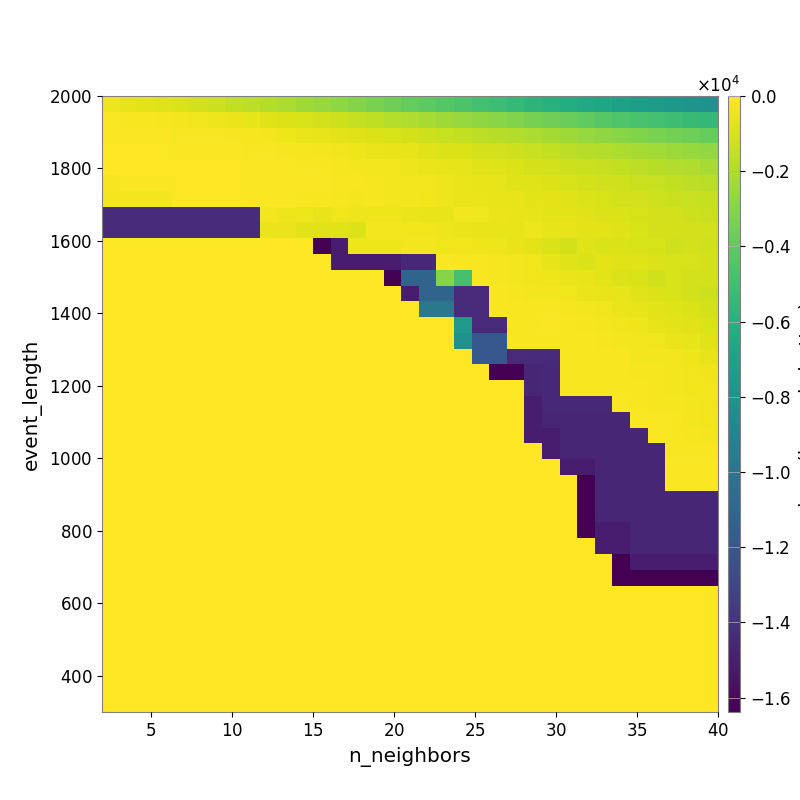

Values plotted in this chart, from the file beside it:
-4.206632347961378287e+02, -5.226797714322104866e+02, -6.484551179307853772e+02, -7.719379516450428582e+02, -9.461879838127980520e+02, -1.095111126947607545e+03, -1.270928848173150300e+03, -1.493876965207118928e+03, -1.662184841980270676e+03, -1.908490701694594236e+03, -2.092949649342577686e+03, -2.306593245225404644e+03, -2.538466216454905862e+03, -2.807528019257135384e+03, -3.065000827004346320e+03, -3.314299081307955021e+03, -3.577559511586945973e+03, -3.873759481515332936e+03, -4.070583424322270730e+03, -4.312779679886531994e+03, -4.581642954605295927e+03, -4.846749980459663675e+03, -5.109105849638289328e+03, -5.414892547436078530e+03
-1.265786793707302564e+02, -1.578014245537994213e+02, -1.834002495839223741e+02, -2.148959843578151379e+02, -2.627220260124228162e+02, -3.433767653839304899e+02, -4.187692235826229421e+02, -5.066212815944262502e+02, -6.037593098037295931e+02, -7.315905959249265607e+02, -8.406099644570269902e+02, -9.685777804878696315e+02, -1.132623688489778033e+03, -1.274525826729445498e+03, -1.408996912658601332e+03, -1.573140055429458243e+03, -1.809019986281622550e+03, -1.968719155941898634e+03, -2.160263713226702293e+03, -2.356818509160485519e+03, -2.531404022735277977e+03, -2.746201162695265339e+03, -2.938060696519627072e+03, -3.111831649779158852e+03
-8.067424246629727236e+01, -8.982222298875467459e+01, -9.829391809323327323e+01, -1.154560690749193839e+02, -1.318109570729810116e+02, -1.577354918928460847e+02, -1.912968209267599775e+02, -2.210527422268607722e+02, -2.519721858516173540e+02, -3.172323229216460732e+02, -3.991964229423008987e+02, -4.736709724391767509e+02, -5.270047335533896558e+02, -6.499729844990621359e+02, -7.451564547598583204e+02, -8.357895278097913661e+02, -9.682807916221214555e+02, -1.078040545323151719e+03, -1.251989674553972463e+03, -1.350944175960884650e+03, -1.483117346259293754e+03, -1.617840622465723754e+03, -1.754859559865664551e+03, -1.898751438541330572e+03
-5.950211043152899748e+01, -5.950211043152899748e+01, -6.205226827979312532e+01, -6.359730312203379299e+01, -7.295119745602580963e+01, -7.629573650459427370e+01, -9.253849577833470619e+01, -1.124322146341851578e+02, -1.380792981226992993e+02, -1.491635198106646101e+02, -2.020144373740850483e+02, -2.497006615000115062e+02, -2.952003984284310718e+02, -3.680101509951439880e+02, -4.324577865727241033e+02, -4.834420248903294350e+02, -5.549385352024469285e+02, -6.169568135406786951e+02, -7.454241957306384165e+02, -8.535884507700194490e+02, -9.491551301759669741e+02, -1.045218833052381797e+03, -1.138956054691359441e+03, -1.253594507185691555e+03
-3.660752274863664724e+01, -4.611085508498287311e+01, -4.611085508498287311e+01, -4.611085508498287311e+01, -5.071850654954430127e+01, -5.445274747709765251e+01, -5.859812823255959557e+01, -6.317662503616790559e+01, -8.565165937173151178e+01, -9.237779524655647378e+01, -1.113390050686077473e+02, -1.312513542082815832e+02, -1.601601455835770480e+02, -2.000742587180722580e+02, -2.586654783556543293e+02, -3.196176104535871332e+02, -3.650664591421972887e+02, -4.407945140321078270e+02, -4.988179721979966530e+02, -5.659305665407895276e+02, -6.329280012294270819e+02, -7.150538409375024003e+02, -8.052341781224367878e+02, -9.135543668261772154e+02
-2.456365466629413277e+02, -6.869693326403762512e+01, -6.869693326403762512e+01, -6.869693326403762512e+01, -4.714687481349309195e+01, -4.828347590125318334e+01, -5.643074361118610938e+01, -6.075962956066243237e+01, -6.619255406944901665e+01, -7.927938597825092870e+01, -9.255210657505685390e+01, -1.114377998764435773e+02, -1.066052849452777167e+02, -1.511165268693441135e+02, -1.886948726831064675e+02, -2.291471591646646573e+02, -2.705164770899614837e+02, -3.273479196237968836e+02, -3.785155314900366648e+02, -4.406201304909752139e+02, -5.024814670563309846e+02, -5.578136277050749641e+02, -6.081086526386568494e+02, -7.252955976422192634e+02
-2.595398017535348458e+02, -2.595398017535348458e+02, -2.595398017535348458e+02, -2.595398017535348458e+02, -5.313412312677215965e+01, -5.313412312677215965e+01, -5.995853732539544012e+01, -5.995853732539544012e+01, -6.481865801754513257e+01, -8.843205981740774746e+01, -9.731124974521519277e+01, -1.302657568363590315e+02, -1.555321366231465561e+02, -2.025381379631420771e+02, -2.899268394567225187e+02, -2.157679771208026978e+02, -2.772311335984887819e+02, -3.014211696623656280e+02, -3.796220661052813625e+02, -4.311600855215658612e+02, -4.564627174571280079e+02, -5.014967901887296762e+02, -5.307337496985385314e+02, -5.557112664278871534e+02
-1.433552465820312500e+04, -1.433552465820312500e+04, -1.433552465820312500e+04, -1.433552465820312500e+04, -1.433552465820312500e+04, -1.433552465820312500e+04, -1.433552465820312500e+04, -1.433552465820312500e+04, -1.433552465820312500e+04, -2.922627071985762655e+02, -4.406892454195051414e+02, -4.406892454195051414e+02, -5.517439328499139037e+02, -3.752351426450137524e+02, -4.259457509918453866e+02, -3.870649461449147566e+02, -4.262176219743388401e+02, -4.557391693854108894e+02, -5.515857859814167341e+02, -5.965812823283438320e+02, -3.130058770443742446e+02, -3.803264866145313476e+02, -4.710287817357629478e+02, -5.543435602767112869e+02
-1.433552465820312500e+04, -1.433552465820312500e+04, -1.433552465820312500e+04, -1.433552465820312500e+04, -1.433552465820312500e+04, -1.433552465820312500e+04, -1.433552465820312500e+04, -1.433552465820312500e+04, -1.433552465820312500e+04, -4.559579896646800421e+02, -4.559579896646800421e+02, -7.310191202610852770e+02, -7.310191202610852770e+02, -8.314604852088482403e+02, -8.892455411817377353e+02, -2.629855211772135135e+02, -2.744599711701436036e+02, -3.558846060877526725e+02, -3.722167518148746694e+02, -4.268382461987948773e+02, -4.866483221456836077e+02, -5.151347547723406706e+02, -6.192011825891788703e+02, -5.361538552073963046e+02
0.000000000000000000e+00, 0.000000000000000000e+00, 0.000000000000000000e+00, 0.000000000000000000e+00, 0.000000000000000000e+00, 0.000000000000000000e+00, 0.000000000000000000e+00, 0.000000000000000000e+00, 0.000000000000000000e+00, 0.000000000000000000e+00, 0.000000000000000000e+00, 0.000000000000000000e+00, -1.638352185058593750e+04, -1.504918670817547172e+04, -4.343611041473690193e+02, -4.343611041473690193e+02, -4.190007832788638780e+02, -2.684846603990359881e+02, -2.687844780332491155e+02, -3.233933888410205100e+02, -3.534735501524287429e+02, -3.987701737087090237e+02, -4.386410164814156474e+02, -5.204503711807552691e+02
0.000000000000000000e+00, 0.000000000000000000e+00, 0.000000000000000000e+00, 0.000000000000000000e+00, 0.000000000000000000e+00, 0.000000000000000000e+00, 0.000000000000000000e+00, 0.000000000000000000e+00, 0.000000000000000000e+00, 0.000000000000000000e+00, 0.000000000000000000e+00, 0.000000000000000000e+00, 0.000000000000000000e+00, -1.504918670817547172e+04, -1.504918670817547172e+04, -1.504918670817547172e+04, -1.504918670817547172e+04, -1.448106885135674202e+04, -1.448106885135674202e+04, -1.226645582550343931e+02, -1.618977528665259058e+02, -1.882275895695050281e+02, -2.375193125849621936e+02, -2.693260225733308744e+02
0.000000000000000000e+00, 0.000000000000000000e+00, 0.000000000000000000e+00, 0.000000000000000000e+00, 0.000000000000000000e+00, 0.000000000000000000e+00, 0.000000000000000000e+00, 0.000000000000000000e+00, 0.000000000000000000e+00, 0.000000000000000000e+00, 0.000000000000000000e+00, 0.000000000000000000e+00, 0.000000000000000000e+00, 0.000000000000000000e+00, 0.000000000000000000e+00, 0.000000000000000000e+00, -1.638352160644531250e+04, -1.107712775919870546e+04, -1.107712775919870546e+04, -2.998343041650516625e+03, -4.789060912331334293e+03, -1.855116559013929987e+02, -2.462358324053844285e+02, -2.753401047643855009e+02
0.000000000000000000e+00, 0.000000000000000000e+00, 0.000000000000000000e+00, 0.000000000000000000e+00, 0.000000000000000000e+00, 0.000000000000000000e+00, 0.000000000000000000e+00, 0.000000000000000000e+00, 0.000000000000000000e+00, 0.000000000000000000e+00, 0.000000000000000000e+00, 0.000000000000000000e+00, 0.000000000000000000e+00, 0.000000000000000000e+00, 0.000000000000000000e+00, 0.000000000000000000e+00, 0.000000000000000000e+00, -1.504918670817547172e+04, -1.107712775919870546e+04, -1.107712775919870546e+04, -1.438975396625582835e+04, -1.438975396625582835e+04, -1.556996311853918655e+02, -2.224255544907282172e+02
0.000000000000000000e+00, 0.000000000000000000e+00, 0.000000000000000000e+00, 0.000000000000000000e+00, 0.000000000000000000e+00, 0.000000000000000000e+00, 0.000000000000000000e+00, 0.000000000000000000e+00, 0.000000000000000000e+00, 0.000000000000000000e+00, 0.000000000000000000e+00, 0.000000000000000000e+00, 0.000000000000000000e+00, 0.000000000000000000e+00, 0.000000000000000000e+00, 0.000000000000000000e+00, 0.000000000000000000e+00, 0.000000000000000000e+00, -9.851840140328122288e+03, -9.851840140328122288e+03, -1.438975396625582835e+04, -1.438975396625582835e+04, -1.632430549151019363e+02, -1.561167046616269545e+02
0.000000000000000000e+00, 0.000000000000000000e+00, 0.000000000000000000e+00, 0.000000000000000000e+00, 0.000000000000000000e+00, 0.000000000000000000e+00, 0.000000000000000000e+00, 0.000000000000000000e+00, 0.000000000000000000e+00, 0.000000000000000000e+00, 0.000000000000000000e+00, 0.000000000000000000e+00, 0.000000000000000000e+00, 0.000000000000000000e+00, 0.000000000000000000e+00, 0.000000000000000000e+00, 0.000000000000000000e+00, 0.000000000000000000e+00, 0.000000000000000000e+00, 0.000000000000000000e+00, -7.524354218345548361e+03, -1.438975396625582835e+04, -1.438975396625582835e+04, -1.632430549151019363e+02
0.000000000000000000e+00, 0.000000000000000000e+00, 0.000000000000000000e+00, 0.000000000000000000e+00, 0.000000000000000000e+00, 0.000000000000000000e+00, 0.000000000000000000e+00, 0.000000000000000000e+00, 0.000000000000000000e+00, 0.000000000000000000e+00, 0.000000000000000000e+00, 0.000000000000000000e+00, 0.000000000000000000e+00, 0.000000000000000000e+00, 0.000000000000000000e+00, 0.000000000000000000e+00, 0.000000000000000000e+00, 0.000000000000000000e+00, 0.000000000000000000e+00, 0.000000000000000000e+00, -8.191521484375000000e+03, -1.190327990800605767e+04, -1.190327990800605767e+04, -1.632430549151019363e+02
0.000000000000000000e+00, 0.000000000000000000e+00, 0.000000000000000000e+00, 0.000000000000000000e+00, 0.000000000000000000e+00, 0.000000000000000000e+00, 0.000000000000000000e+00, 0.000000000000000000e+00, 0.000000000000000000e+00, 0.000000000000000000e+00, 0.000000000000000000e+00, 0.000000000000000000e+00, 0.000000000000000000e+00, 0.000000000000000000e+00, 0.000000000000000000e+00, 0.000000000000000000e+00, 0.000000000000000000e+00, 0.000000000000000000e+00, 0.000000000000000000e+00, 0.000000000000000000e+00, 0.000000000000000000e+00, -1.190327990800605767e+04, -1.190327990800605767e+04, -1.438975396625582835e+04
0.000000000000000000e+00, 0.000000000000000000e+00, 0.000000000000000000e+00, 0.000000000000000000e+00, 0.000000000000000000e+00, 0.000000000000000000e+00, 0.000000000000000000e+00, 0.000000000000000000e+00, 0.000000000000000000e+00, 0.000000000000000000e+00, 0.000000000000000000e+00, 0.000000000000000000e+00, 0.000000000000000000e+00, 0.000000000000000000e+00, 0.000000000000000000e+00, 0.000000000000000000e+00, 0.000000000000000000e+00, 0.000000000000000000e+00, 0.000000000000000000e+00, 0.000000000000000000e+00, 0.000000000000000000e+00, 0.000000000000000000e+00, -1.638352136230468750e+04, -1.638352136230468750e+04
0.000000000000000000e+00, 0.000000000000000000e+00, 0.000000000000000000e+00, 0.000000000000000000e+00, 0.000000000000000000e+00, 0.000000000000000000e+00, 0.000000000000000000e+00, 0.000000000000000000e+00, 0.000000000000000000e+00, 0.000000000000000000e+00, 0.000000000000000000e+00, 0.000000000000000000e+00, 0.000000000000000000e+00, 0.000000000000000000e+00, 0.000000000000000000e+00, 0.000000000000000000e+00, 0.000000000000000000e+00, 0.000000000000000000e+00, 0.000000000000000000e+00, 0.000000000000000000e+00, 0.000000000000000000e+00, 0.000000000000000000e+00, 0.000000000000000000e+00, 0.000000000000000000e+00
0.000000000000000000e+00, 0.000000000000000000e+00, 0.000000000000000000e+00, 0.000000000000000000e+00, 0.000000000000000000e+00, 0.000000000000000000e+00, 0.000000000000000000e+00, 0.000000000000000000e+00, 0.000000000000000000e+00, 0.000000000000000000e+00, 0.000000000000000000e+00, 0.000000000000000000e+00, 0.000000000000000000e+00, 0.000000000000000000e+00, 0.000000000000000000e+00, 0.000000000000000000e+00, 0.000000000000000000e+00, 0.000000000000000000e+00, 0.000000000000000000e+00, 0.000000000000000000e+00, 0.000000000000000000e+00, 0.000000000000000000e+00, 0.000000000000000000e+00, 0.000000000000000000e+00
0.000000000000000000e+00, 0.000000000000000000e+00, 0.000000000000000000e+00, 0.000000000000000000e+00, 0.000000000000000000e+00, 0.000000000000000000e+00, 0.000000000000000000e+00, 0.000000000000000000e+00, 0.000000000000000000e+00, 0.000000000000000000e+00, 0.000000000000000000e+00, 0.000000000000000000e+00, 0.000000000000000000e+00, 0.000000000000000000e+00, 0.000000000000000000e+00, 0.000000000000000000e+00, 0.000000000000000000e+00, 0.000000000000000000e+00, 0.000000000000000000e+00, 0.000000000000000000e+00, 0.000000000000000000e+00, 0.000000000000000000e+00, 0.000000000000000000e+00, 0.000000000000000000e+00
0.000000000000000000e+00, 0.000000000000000000e+00, 0.000000000000000000e+00, 0.000000000000000000e+00, 0.000000000000000000e+00, 0.000000000000000000e+00, 0.000000000000000000e+00, 0.000000000000000000e+00, 0.000000000000000000e+00, 0.000000000000000000e+00, 0.000000000000000000e+00, 0.000000000000000000e+00, 0.000000000000000000e+00, 0.000000000000000000e+00, 0.000000000000000000e+00, 0.000000000000000000e+00, 0.000000000000000000e+00, 0.000000000000000000e+00, 0.000000000000000000e+00, 0.000000000000000000e+00, 0.000000000000000000e+00, 0.000000000000000000e+00, 0.000000000000000000e+00, 0.000000000000000000e+00
0.000000000000000000e+00, 0.000000000000000000e+00, 0.000000000000000000e+00, 0.000000000000000000e+00, 0.000000000000000000e+00, 0.000000000000000000e+00, 0.000000000000000000e+00, 0.000000000000000000e+00, 0.000000000000000000e+00, 0.000000000000000000e+00, 0.000000000000000000e+00, 0.000000000000000000e+00, 0.000000000000000000e+00, 0.000000000000000000e+00, 0.000000000000000000e+00, 0.000000000000000000e+00, 0.000000000000000000e+00, 0.000000000000000000e+00, 0.000000000000000000e+00, 0.000000000000000000e+00, 0.000000000000000000e+00, 0.000000000000000000e+00, 0.000000000000000000e+00, 0.000000000000000000e+00
0.000000000000000000e+00, 0.000000000000000000e+00, 0.000000000000000000e+00, 0.000000000000000000e+00, 0.000000000000000000e+00, 0.000000000000000000e+00, 0.000000000000000000e+00, 0.000000000000000000e+00, 0.000000000000000000e+00, 0.000000000000000000e+00, 0.000000000000000000e+00, 0.000000000000000000e+00, 0.000000000000000000e+00, 0.000000000000000000e+00, 0.000000000000000000e+00, 0.000000000000000000e+00, 0.000000000000000000e+00, 0.000000000000000000e+00, 0.000000000000000000e+00, 0.000000000000000000e+00, 0.000000000000000000e+00, 0.000000000000000000e+00, 0.000000000000000000e+00, 0.000000000000000000e+00
0.000000000000000000e+00, 0.000000000000000000e+00, 0.000000000000000000e+00, 0.000000000000000000e+00, 0.000000000000000000e+00, 0.000000000000000000e+00, 0.000000000000000000e+00, 0.000000000000000000e+00, 0.000000000000000000e+00, 0.000000000000000000e+00, 0.000000000000000000e+00, 0.000000000000000000e+00, 0.000000000000000000e+00, 0.000000000000000000e+00, 0.000000000000000000e+00, 0.000000000000000000e+00, 0.000000000000000000e+00, 0.000000000000000000e+00, 0.000000000000000000e+00, 0.000000000000000000e+00, 0.000000000000000000e+00, 0.000000000000000000e+00, 0.000000000000000000e+00, 0.000000000000000000e+00
0.000000000000000000e+00, 0.000000000000000000e+00, 0.000000000000000000e+00, 0.000000000000000000e+00, 0.000000000000000000e+00, 0.000000000000000000e+00, 0.000000000000000000e+00, 0.000000000000000000e+00, 0.000000000000000000e+00, 0.000000000000000000e+00, 0.000000000000000000e+00, 0.000000000000000000e+00, 0.000000000000000000e+00, 0.000000000000000000e+00, 0.000000000000000000e+00, 0.000000000000000000e+00, 0.000000000000000000e+00, 0.000000000000000000e+00, 0.000000000000000000e+00, 0.000000000000000000e+00, 0.000000000000000000e+00, 0.000000000000000000e+00, 0.000000000000000000e+00, 0.000000000000000000e+00
0.000000000000000000e+00, 0.000000000000000000e+00, 0.000000000000000000e+00, 0.000000000000000000e+00, 0.000000000000000000e+00, 0.000000000000000000e+00, 0.000000000000000000e+00, 0.000000000000000000e+00, 0.000000000000000000e+00, 0.000000000000000000e+00, 0.000000000000000000e+00, 0.000000000000000000e+00, 0.000000000000000000e+00, 0.000000000000000000e+00, 0.000000000000000000e+00, 0.000000000000000000e+00, 0.000000000000000000e+00, 0.000000000000000000e+00, 0.000000000000000000e+00, 0.000000000000000000e+00, 0.000000000000000000e+00, 0.000000000000000000e+00, 0.000000000000000000e+00, 0.000000000000000000e+00
0.000000000000000000e+00, 0.000000000000000000e+00, 0.000000000000000000e+00, 0.000000000000000000e+00, 0.000000000000000000e+00, 0.000000000000000000e+00, 0.000000000000000000e+00, 0.000000000000000000e+00, 0.000000000000000000e+00, 0.000000000000000000e+00, 0.000000000000000000e+00, 0.000000000000000000e+00, 0.000000000000000000e+00, 0.000000000000000000e+00, 0.000000000000000000e+00, 0.000000000000000000e+00, 0.000000000000000000e+00, 0.000000000000000000e+00, 0.000000000000000000e+00, 0.000000000000000000e+00, 0.000000000000000000e+00, 0.000000000000000000e+00, 0.000000000000000000e+00, 0.000000000000000000e+00
0.000000000000000000e+00, 0.000000000000000000e+00, 0.000000000000000000e+00, 0.000000000000000000e+00, 0.000000000000000000e+00, 0.000000000000000000e+00, 0.000000000000000000e+00, 0.000000000000000000e+00, 0.000000000000000000e+00, 0.000000000000000000e+00, 0.000000000000000000e+00, 0.000000000000000000e+00, 0.000000000000000000e+00, 0.000000000000000000e+00, 0.000000000000000000e+00, 0.000000000000000000e+00, 0.000000000000000000e+00, 0.000000000000000000e+00, 0.000000000000000000e+00, 0.000000000000000000e+00, 0.000000000000000000e+00, 0.000000000000000000e+00, 0.000000000000000000e+00, 0.000000000000000000e+00
0.000000000000000000e+00, 0.000000000000000000e+00, 0.000000000000000000e+00, 0.000000000000000000e+00, 0.000000000000000000e+00, 0.000000000000000000e+00, 0.000000000000000000e+00, 0.000000000000000000e+00, 0.000000000000000000e+00, 0.000000000000000000e+00, 0.000000000000000000e+00, 0.000000000000000000e+00, 0.000000000000000000e+00, 0.000000000000000000e+00, 0.000000000000000000e+00, 0.000000000000000000e+00, 0.000000000000000000e+00, 0.000000000000000000e+00, 0.000000000000000000e+00, 0.000000000000000000e+00, 0.000000000000000000e+00, 0.000000000000000000e+00, 0.000000000000000000e+00, 0.000000000000000000e+00
0.000000000000000000e+00, 0.000000000000000000e+00, 0.000000000000000000e+00, 0.000000000000000000e+00, 0.000000000000000000e+00, 0.000000000000000000e+00, 0.000000000000000000e+00, 0.000000000000000000e+00, 0.000000000000000000e+00, 0.000000000000000000e+00, 0.000000000000000000e+00, 0.000000000000000000e+00, 0.000000000000000000e+00, 0.000000000000000000e+00, 0.000000000000000000e+00, 0.000000000000000000e+00, 0.000000000000000000e+00, 0.000000000000000000e+00, 0.000000000000000000e+00, 0.000000000000000000e+00, 0.000000000000000000e+00, 0.000000000000000000e+00, 0.000000000000000000e+00, 0.000000000000000000e+00
0.000000000000000000e+00, 0.000000000000000000e+00, 0.000000000000000000e+00, 0.000000000000000000e+00, 0.000000000000000000e+00, 0.000000000000000000e+00, 0.000000000000000000e+00, 0.000000000000000000e+00, 0.000000000000000000e+00, 0.000000000000000000e+00, 0.000000000000000000e+00, 0.000000000000000000e+00, 0.000000000000000000e+00, 0.000000000000000000e+00, 0.000000000000000000e+00, 0.000000000000000000e+00, 0.000000000000000000e+00, 0.000000000000000000e+00, 0.000000000000000000e+00, 0.000000000000000000e+00, 0.000000000000000000e+00, 0.000000000000000000e+00, 0.000000000000000000e+00, 0.000000000000000000e+00
0.000000000000000000e+00, 0.000000000000000000e+00, 0.000000000000000000e+00, 0.000000000000000000e+00, 0.000000000000000000e+00, 0.000000000000000000e+00, 0.000000000000000000e+00, 0.000000000000000000e+00, 0.000000000000000000e+00, 0.000000000000000000e+00, 0.000000000000000000e+00, 0.000000000000000000e+00, 0.000000000000000000e+00, 0.000000000000000000e+00, 0.000000000000000000e+00, 0.000000000000000000e+00, 0.000000000000000000e+00, 0.000000000000000000e+00, 0.000000000000000000e+00, 0.000000000000000000e+00, 0.000000000000000000e+00, 0.000000000000000000e+00, 0.000000000000000000e+00, 0.000000000000000000e+00
0.000000000000000000e+00, 0.000000000000000000e+00, 0.000000000000000000e+00, 0.000000000000000000e+00, 0.000000000000000000e+00, 0.000000000000000000e+00, 0.000000000000000000e+00, 0.000000000000000000e+00, 0.000000000000000000e+00, 0.000000000000000000e+00, 0.000000000000000000e+00, 0.000000000000000000e+00, 0.000000000000000000e+00, 0.000000000000000000e+00, 0.000000000000000000e+00, 0.000000000000000000e+00, 0.000000000000000000e+00, 0.000000000000000000e+00, 0.000000000000000000e+00, 0.000000000000000000e+00, 0.000000000000000000e+00, 0.000000000000000000e+00, 0.000000000000000000e+00, 0.000000000000000000e+00
0.000000000000000000e+00, 0.000000000000000000e+00, 0.000000000000000000e+00, 0.000000000000000000e+00, 0.000000000000000000e+00, 0.000000000000000000e+00, 0.000000000000000000e+00, 0.000000000000000000e+00, 0.000000000000000000e+00, 0.000000000000000000e+00, 0.000000000000000000e+00, 0.000000000000000000e+00, 0.000000000000000000e+00, 0.000000000000000000e+00, 0.000000000000000000e+00, 0.000000000000000000e+00, 0.000000000000000000e+00, 0.000000000000000000e+00, 0.000000000000000000e+00, 0.000000000000000000e+00, 0.000000000000000000e+00, 0.000000000000000000e+00, 0.000000000000000000e+00, 0.000000000000000000e+00
0.000000000000000000e+00, 0.000000000000000000e+00, 0.000000000000000000e+00, 0.000000000000000000e+00, 0.000000000000000000e+00, 0.000000000000000000e+00, 0.000000000000000000e+00, 0.000000000000000000e+00, 0.000000000000000000e+00, 0.000000000000000000e+00, 0.000000000000000000e+00, 0.000000000000000000e+00, 0.000000000000000000e+00, 0.000000000000000000e+00, 0.000000000000000000e+00, 0.000000000000000000e+00, 0.000000000000000000e+00, 0.000000000000000000e+00, 0.000000000000000000e+00, 0.000000000000000000e+00, 0.000000000000000000e+00, 0.000000000000000000e+00, 0.000000000000000000e+00, 0.000000000000000000e+00
0.000000000000000000e+00, 0.000000000000000000e+00, 0.000000000000000000e+00, 0.000000000000000000e+00, 0.000000000000000000e+00, 0.000000000000000000e+00, 0.000000000000000000e+00, 0.000000000000000000e+00, 0.000000000000000000e+00, 0.000000000000000000e+00, 0.000000000000000000e+00, 0.000000000000000000e+00, 0.000000000000000000e+00, 0.000000000000000000e+00, 0.000000000000000000e+00, 0.000000000000000000e+00, 0.000000000000000000e+00, 0.000000000000000000e+00, 0.000000000000000000e+00, 0.000000000000000000e+00, 0.000000000000000000e+00, 0.000000000000000000e+00, 0.000000000000000000e+00, 0.000000000000000000e+00
0.000000000000000000e+00, 0.000000000000000000e+00, 0.000000000000000000e+00, 0.000000000000000000e+00, 0.000000000000000000e+00, 0.000000000000000000e+00, 0.000000000000000000e+00, 0.000000000000000000e+00, 0.000000000000000000e+00, 0.000000000000000000e+00, 0.000000000000000000e+00, 0.000000000000000000e+00, 0.000000000000000000e+00, 0.000000000000000000e+00, 0.000000000000000000e+00, 0.000000000000000000e+00, 0.000000000000000000e+00, 0.000000000000000000e+00, 0.000000000000000000e+00, 0.000000000000000000e+00, 0.000000000000000000e+00, 0.000000000000000000e+00, 0.000000000000000000e+00, 0.000000000000000000e+00
0.000000000000000000e+00, 0.000000000000000000e+00, 0.000000000000000000e+00, 0.000000000000000000e+00, 0.000000000000000000e+00, 0.000000000000000000e+00, 0.000000000000000000e+00, 0.000000000000000000e+00, 0.000000000000000000e+00, 0.000000000000000000e+00, 0.000000000000000000e+00, 0.000000000000000000e+00, 0.000000000000000000e+00, 0.000000000000000000e+00, 0.000000000000000000e+00, 0.000000000000000000e+00, 0.000000000000000000e+00, 0.000000000000000000e+00, 0.000000000000000000e+00, 0.000000000000000000e+00, 0.000000000000000000e+00, 0.000000000000000000e+00, 0.000000000000000000e+00, 0.000000000000000000e+00
